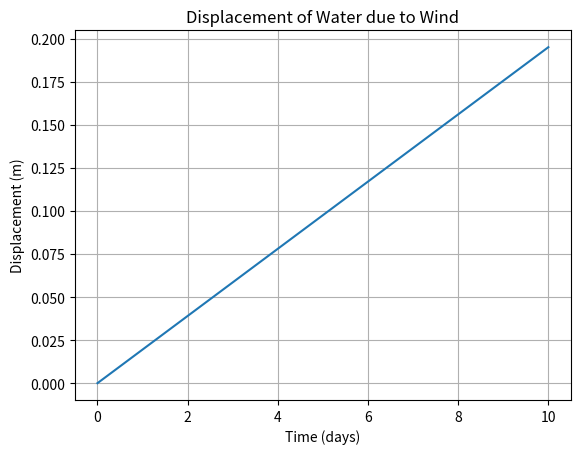

Here is the Python script that generated this plot:
import numpy as np
import matplotlib.pyplot as plt

# Define parameters for wind stress and Coriolis force
wind_stress = 0.1  # Wind stress (N/m^2)
rho = 1025  # Density of seawater (kg/m^3)
f = 1e-4  # Coriolis parameter (s^-1)
H = 50  # Depth of the ocean (m)

# Compute the Ekman transport (m^2/s)
u = wind_stress / (rho * f * H)

# Generate time data
time = np.linspace(0, 10, 100)

# Compute displacement of water over time
displacement = u * time

# Plot the displacement of the water
plt.plot(time, displacement)
plt.title("Displacement of Water due to Wind")
plt.xlabel("Time (days)")
plt.ylabel("Displacement (m)")
plt.grid(True)
plt.show()